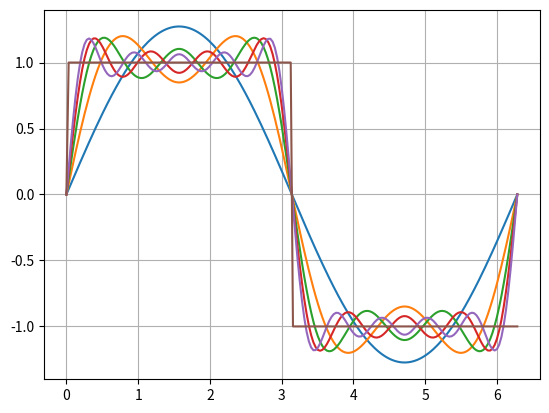

Python code for this plot:
import numpy as np
import matplotlib.pyplot as plt

f = 1/(2*np.pi)
t = np.linspace(0,2*np.pi,200) #two cycles, 100 points each
#y1 = (4/np.pi)*np.sin(2*np.pi*f*t)
#y3 = y1 + (4/(3*np.pi))*np.sin(2*np.pi*3*f*t)
#y5 = y3 + (4/(5*np.pi))*np.sin(2*np.pi*5*f*t)
sqwave = np.sign(np.sin(2*np.pi*f*t)) #an actual square wave
#plt.plot(t,y1, t,y3, t,y5, t, sqwave)

sq = np.zeros(len(t))
print(len(sq)) #preallocate the output array
for h in np.arange(1,10,2):
    sq += (4/(np.pi*h))*np.sin(2*np.pi*f*h*t)
    plt.plot(t,sq)

#plt.plot(t,sq, t,sqwave)
plt.plot(t,sqwave)
plt.grid(True, which = 'both')
#plt.ylim([-1.3,1.3])
#plt.xlim([0,2*np.pi])
plt.show()
